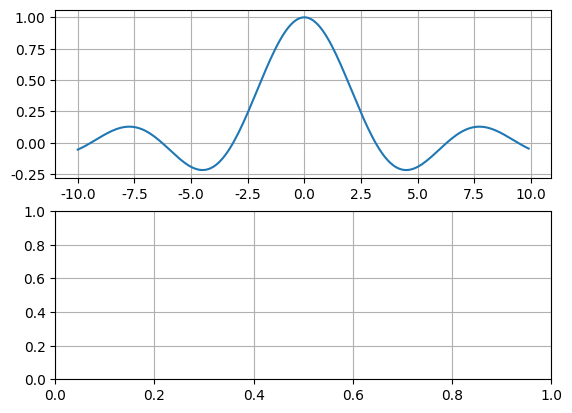

Source code (Python): (Note: this script raises an exception after producing the figure.)
import numpy as np
import matplotlib.pylab as plt  # 绘制图形


t1 = np.arange(-10.0, 10.0, 0.1)
t2 = np.linspace(-10, 10, 200)
print(len(t1), len(t2))
print(t1[199],t2[199])
print(t1)
print(t2)
y1 = np.sinc(t1/np.pi)
y2 = np.exp(-0.5*t1)*np.sin(2*np.pi*t1)

np.seterr(divide='ignore', invalid='ignore')#numpy忽略除以零的警告
#定义离散信号
#注意区间问题
n = np.arange(-10.0, 10.0, 1) #一共20个点，最后是开区间  实际上是一个数组
n1 = np.linspace(-10.0, 10.0, 20)#一共20个点，最后是闭区间

'''定义sa函数的方法'''
z1 =np.sinc(n/np.pi)
z2 = np.sin(n)/n # invalid value encountered in divide
z3 = np.where(n == 0, 1, np.sin(n)/n) #如果n == 0为True,那么函数值是1.否则为np.sin(n)/n


z1 = np.array([1,2,3,3,2,1,2,3,4,3,2,4,3,2,1,2,3,2,1,2,0])#有限长序列 20个点
z2 = np.heaviside(n,1)#阶跃
z3 = np.power(0.5,n)
z4  = np.sin(np.pi/4*n)

plt.rcParams['font.sans-serif'] = ['SimHei'] #指定默认字体
plt.rcParams['axes.unicode_minus'] = False #解决图像中的负号'-'显示为方块的问题

plt.figure()#新建绘图
plt.subplot(211) #子图1
plt.grid() #显示网格
plt.plot(t1, y1)  #折线图

plt.subplot(212) #子图2
plt.grid() #显示网格
plt.stem(n, z1)   #茎叶图

plt.tight_layout() #紧凑布局，防止标题重叠
plt.show()  # 显示
